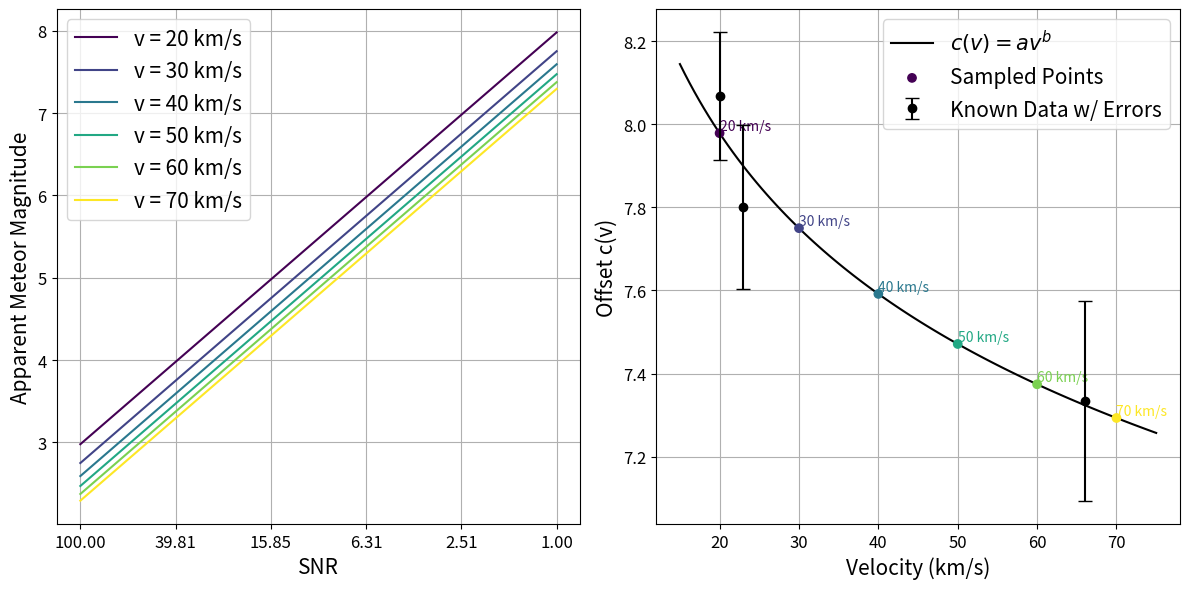

This figure's Python source: (Note: this script raises an exception after producing the figure.)
import numpy as np
import matplotlib.pyplot as plt
import os

# Given function to fit inverse power relation
def fit_inverse_power():
    velocities = np.array([20, 23, 66])
    offsets = np.array([8.0671, 7.8009, 7.3346])
    
    log_velocities = np.log(velocities)
    log_offsets = np.log(offsets)

    b, log_a = np.polyfit(log_velocities, log_offsets, 1)
    a = np.exp(log_a)
    
    return a, b

def offset_for_velocity(v):
    """Compute offset for a given velocity using inverse power fit"""
    a, b = fit_inverse_power()
    return a * v**b

# Known data points
known_velocities = np.array([20, 23, 66])
known_offsets = np.array([8.0671, 7.8009, 7.3346])
known_errors = np.array([0.1540, 0.1968, 0.2406])  # Standard deviations

# Define velocities for which we will plot the interpolated lines
velocities_to_plot = np.array([20, 30, 40, 50, 60, 70])

# Generate x values for -2.5 * log10(SNR)
x_values = np.linspace(-5, 0, 100)  # Cover a reasonable range

# Get corresponding offset values for given velocities
offsets = np.array([offset_for_velocity(v) for v in velocities_to_plot])

# Generate colors
colors = plt.cm.viridis(np.linspace(0, 1, len(velocities_to_plot)))

# Create subplots
fig, axes = plt.subplots(1, 2, figsize=(12, 6))

# Left subplot: Lines for apparent magnitude vs. -2.5 log10(SNR)
for i, (v, c) in enumerate(zip(velocities_to_plot, offsets)):
    y_values = x_values + c
    axes[0].plot(x_values, y_values, label=f"v = {v} km/s", color=colors[i])

axes[0].set_xlabel("SNR",  fontsize=15)
axes[0].set_ylabel("Apparent Meteor Magnitude",  fontsize=15)
axes[0].legend(fontsize=15)
# axes[0].set_title("Apparent Magnitude vs. SNR")
# increase the tick label size
axes[0].tick_params(axis='both', which='major', labelsize=12)

# Get current x-axis tick locations
log_x_ticks = axes[0].get_xticks()

# Convert log tick values to SNR
snr_ticks = 10**(log_x_ticks / (-2.5))

# Update tick labels with SNR values
axes[0].set_xticklabels([f'{snr:.2f}' for snr in snr_ticks])

# Change the x-axis label to "SNR"
axes[0].set_xlabel("SNR",  fontsize=15)  # Fix incorrect xlabel placement
# grid lines
axes[0].grid(True)

# Right subplot: Inverse power function fit for c(v)
vel_range = np.linspace(15, 75, 100)  # Smooth range for function plot
c_values = [offset_for_velocity(v) for v in vel_range]

# Plot the fitted inverse power function
axes[1].plot(vel_range, c_values, label=r"$c(v) = a v^b$", color="black")

# Plot colored sample points from the computed function
axes[1].scatter(velocities_to_plot, offsets, color=colors, label="Sampled Points", zorder=3)

# Plot known data points as black dots with error bars
axes[1].errorbar(known_velocities, known_offsets, yerr=known_errors, fmt='o', color='black', capsize=5, label="Known Data w/ Errors", zorder=4)

for i, v in enumerate(velocities_to_plot):
    axes[1].text(v, offsets[i], f"{v} km/s", color=colors[i], fontsize=10, verticalalignment='bottom')

axes[1].set_xlabel("Velocity (km/s)",  fontsize=15)
axes[1].set_ylabel("Offset c(v)",  fontsize=15)
# axes[1].set_title("Offset Function")
axes[1].legend(fontsize=15)
# increase the tick label size
axes[1].tick_params(axis='both', which='major', labelsize=12)
# grid lines
axes[1].grid(True)

plt.tight_layout()
# save with dpi=300 for higher resolution
output_path = r"C:\Users\<user>\WMPG-repoMAX\Code\DynNestSampl\Validation_noise\noise\lum_noise_line"  # Define your output path here
plt.savefig(output_path + os.sep + "inverse_power_fit.png", dpi=300)
# plt.savefig("inverse_power_fit.png", dpi=300)

